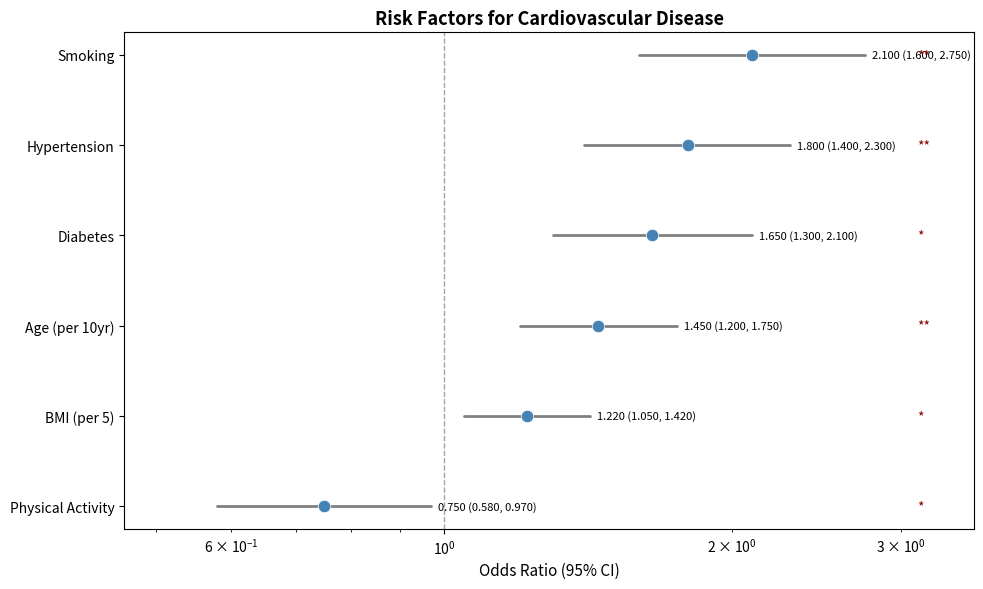

Source code (Python):
"""
forest_plot_template.py — 森林图可视化模板（Python）
==================================================
适用于：Meta 分析、多变量回归的 OR/HR/β 可视化

依赖: matplotlib, numpy, pandas
安装: pip install matplotlib numpy pandas

作者: MSRA Team
版本: 0.1.0
"""

from typing import Dict, List, Optional, Tuple

import matplotlib.pyplot as plt
import numpy as np
import pandas as pd


# ============================================================================
# 1. 基本森林图
# ============================================================================


def create_forest_plot(
    data: pd.DataFrame,
    estimate_col: str = "estimate",
    lower_col: str = "lower",
    upper_col: str = "upper",
    var_col: str = "variable",
    pval_col: Optional[str] = None,
    ref_line: float = 1.0,
    x_label: str = "Odds Ratio (95% CI)",
    title: str = "Forest Plot",
    figsize: Tuple[float, float] = (10, 6),
    log_scale: bool = True,
    color: str = "steelblue",
) -> plt.Figure:
    """创建基本森林图

    Parameters
    ----------
    data : pd.DataFrame
        包含效应量和置信区间的数据框
    estimate_col : str
        效应量列名
    lower_col : str
        置信区间下限列名
    upper_col : str
        置信区间上限列名
    var_col : str
        变量名列名
    pval_col : Optional[str]
        p 值列名（可选）
    ref_line : float
        参考线位置（OR/HR=1, β=0）
    x_label : str
        X 轴标签
    title : str
        图表标题
    figsize : Tuple
        图尺寸
    log_scale : bool
        是否使用对数刻度（OR/HR 用 True，β 用 False）
    color : str
        主色

    Returns
    -------
    plt.Figure
    """
    df = data.copy()
    df = df.sort_values(estimate_col, ascending=True).reset_index(drop=True)
    df["y_pos"] = range(len(df))

    fig, ax = plt.subplots(figsize=figsize)

    # 效应量显示列（在图形右侧）
    df["display"] = df.apply(
        lambda r: f"{r[estimate_col]:.3f} ({r[lower_col]:.3f}, {r[upper_col]:.3f})",
        axis=1,
    )

    # 置信区间线段
    for _, row in df.iterrows():
        ax.plot(
            [row[lower_col], row[upper_col]],
            [row["y_pos"], row["y_pos"]],
            color="grey",
            linewidth=2,
            solid_capstyle="round",
        )

    # 点估计
    ax.scatter(
        df[estimate_col],
        df["y_pos"],
        s=80,
        color=color,
        zorder=5,
        edgecolors="white",
        linewidth=0.5,
    )

    # 参考线
    ax.axvline(x=ref_line, linestyle="--", color="grey", alpha=0.7, linewidth=1)

    # 轴设置
    if log_scale:
        ax.set_xscale("log")

    ax.set_yticks(df["y_pos"])
    ax.set_yticklabels(df[var_col])
    ax.set_xlabel(x_label, fontsize=11)
    ax.set_title(title, fontsize=13, fontweight="bold")

    # 添加效应量文本
    for _, row in df.iterrows():
        ax.annotate(
            row["display"],
            xy=(row[upper_col], row["y_pos"]),
            xytext=(5, 0),
            textcoords="offset points",
            fontsize=8,
            va="center",
        )

    # 添加显著性标记
    if pval_col and pval_col in df.columns:
        df["sig"] = df[pval_col].apply(
            lambda p: "***" if p < 0.001 else ("**" if p < 0.01 else ("*" if p < 0.05 else ""))
        )
        max_x = ax.get_xlim()[1]
        for _, row in df.iterrows():
            ax.text(
                max_x * 1.05,
                row["y_pos"],
                row["sig"],
                fontsize=10,
                va="center",
                color="darkred",
            )

    ax.set_xlim(
        left=min(df[lower_col].min() * 0.8, ref_line * 0.5),
        right=max(df[upper_col].max() * 1.3, ref_line * 2),
    )

    # 网格
    ax.grid(axis="x", alpha=0.3, linestyle=":")
    ax.set_axisbelow(True)

    plt.tight_layout()
    return fig


# ============================================================================
# 2. 分组森林图（亚组分析）
# ============================================================================


def create_subgroup_forest(
    data: pd.DataFrame,
    subgroup_col: str = "subgroup",
    level_col: str = "level",
    estimate_col: str = "estimate",
    lower_col: str = "lower",
    upper_col: str = "upper",
    ref_line: float = 1.0,
    title: str = "Subgroup Forest Plot",
    figsize: Tuple[float, float] = (10, 8),
) -> plt.Figure:
    """创建亚组分析森林图

    Parameters
    ----------
    data : pd.DataFrame
        数据集
    subgroup_col : str
        亚组列名
    level_col : str
        亚组水平列名
    estimate_col, lower_col, upper_col : str
        效应量和置信区间列
    ref_line : float
        参考线
    title, figsize : str, tuple
        标题和尺寸

    Returns
    -------
    plt.Figure
    """
    df = data.copy()
    subgroups = df[subgroup_col].unique()
    y_pos = 0
    positions = []
    labels = []
    colors = []

    fig, ax = plt.subplots(figsize=figsize)

    for sg in subgroups:
        sub = df[df[subgroup_col] == sg].sort_values(estimate_col, ascending=False)
        # 亚组标题行（间隔）
        y_pos += 0.8
        positions.append(y_pos)
        labels.append(f"  {sg}")
        colors.append("none")

        for _, row in sub.iterrows():
            y_pos += 1
            positions.append(y_pos)
            labels.append(row[level_col])
            colors.append("white" if y_pos % 2 == 0 else "lightgrey")

            ax.plot(
                [row[lower_col], row[upper_col]],
                [y_pos, y_pos],
                color="grey",
                linewidth=2,
            )
            ax.scatter(
                row[estimate_col], y_pos, s=60, color="steelblue",
                zorder=5, edgecolors="white",
            )

        y_pos += 0.5  # 亚组间间隔

    ax.axvline(x=ref_line, linestyle="--", color="grey", alpha=0.7)
    ax.set_yticks(positions)
    ax.set_yticklabels(labels, fontsize=9)
    ax.invert_yaxis()
    ax.set_xlabel("Effect Size (95% CI)", fontsize=11)
    ax.set_title(title, fontsize=13, fontweight="bold")

    # 亚组标题加粗
    for i, label in enumerate(ax.get_yticklabels()):
        if label.get_text().startswith("  "):
            label.set_fontweight("bold")

    plt.tight_layout()
    return fig


# ============================================================================
# 3. 森林图表格（含数字列的完整森林图）
# ============================================================================


def forest_plot_with_table(
    data: pd.DataFrame,
    estimate_col: str = "estimate",
    lower_col: str = "lower",
    upper_col: str = "upper",
    var_col: str = "variable",
    extra_cols: Optional[List[str]] = None,
    ref_line: float = 1.0,
    title: str = "Forest Plot",
    figsize: Tuple[float, float] = (12, 6),
) -> plt.Figure:
    """带数字表格的完整森林图

    左侧为变量名和统计量，右侧为森林图
    """
    df = data.copy()
    df = df.sort_values(estimate_col, ascending=True).reset_index(drop=True)
    df["y_pos"] = range(len(df))
    df["OR_CI"] = df.apply(
        lambda r: f"{r[estimate_col]:.3f} ({r[lower_col]:.3f}, {r[upper_col]:.3f})",
        axis=1,
    )

    # 分割：左侧表格区 (30%) + 右侧森林图区 (70%)
    fig = plt.figure(figsize=figsize)
    ax_table = plt.subplot2grid((1, 3), (0, 0), colspan=1)
    ax_forest = plt.subplot2grid((1, 3), (0, 1), colspan=2)

    # 左侧表格
    ax_table.axis("off")
    table_data = [[v] for v in df[var_col]]
    if extra_cols:
        for c in extra_cols:
            for i, v in enumerate(df[c]):
                table_data[i].append(str(round(v, 3) if isinstance(v, float) else v))
    table_data = [["Variable"] + (extra_cols or [])] + table_data
    tbl = ax_table.table(
        cellText=table_data,
        loc="center",
        cellLoc="left",
    )
    tbl.auto_set_font_size(False)
    tbl.set_fontsize(9)
    tbl.scale(1, 1.3)
    for key, cell in tbl.get_celld().items():
        if key[0] == 0:
            cell.set_fontsize(9)
            cell.set_text_props(weight="bold")

    # 右侧森林图
    for _, row in df.iterrows():
        ax_forest.plot(
            [row[lower_col], row[upper_col]],
            [row["y_pos"], row["y_pos"]],
            color="grey", linewidth=2,
        )
    ax_forest.scatter(
        df[estimate_col], df["y_pos"],
        s=60, color="steelblue", zorder=5,
    )
    ax_forest.axvline(x=ref_line, linestyle="--", color="grey", alpha=0.7)
    ax_forest.set_xlabel("Effect (95% CI)", fontsize=10)
    ax_forest.set_title(title, fontsize=12, fontweight="bold")
    ax_forest.set_yticks(df["y_pos"])
    ax_forest.set_yticklabels(df[var_col])
    ax_forest.invert_yaxis()
    ax_forest.grid(axis="x", alpha=0.3)

    plt.tight_layout()
    return fig


# ============================================================================
# 示例
# ============================================================================
if __name__ == "__main__":
    demo_data = pd.DataFrame(
        {
            "variable": ["Age (per 10yr)", "BMI (per 5)", "Smoking",
                         "Hypertension", "Diabetes", "Physical Activity"],
            "estimate": [1.45, 1.22, 2.10, 1.80, 1.65, 0.75],
            "lower": [1.20, 1.05, 1.60, 1.40, 1.30, 0.58],
            "upper": [1.75, 1.42, 2.75, 2.30, 2.10, 0.97],
            "p_value": [0.001, 0.015, 0.002, 0.008, 0.012, 0.030],
        }
    )

    fig = create_forest_plot(
        demo_data,
        title="Risk Factors for Cardiovascular Disease",
        pval_col="p_value",
    )
    fig.savefig("forest_plot_demo.png", dpi=150, bbox_inches="tight")
    plt.close()
    print("✅ forest_plot_demo.png 已保存")
